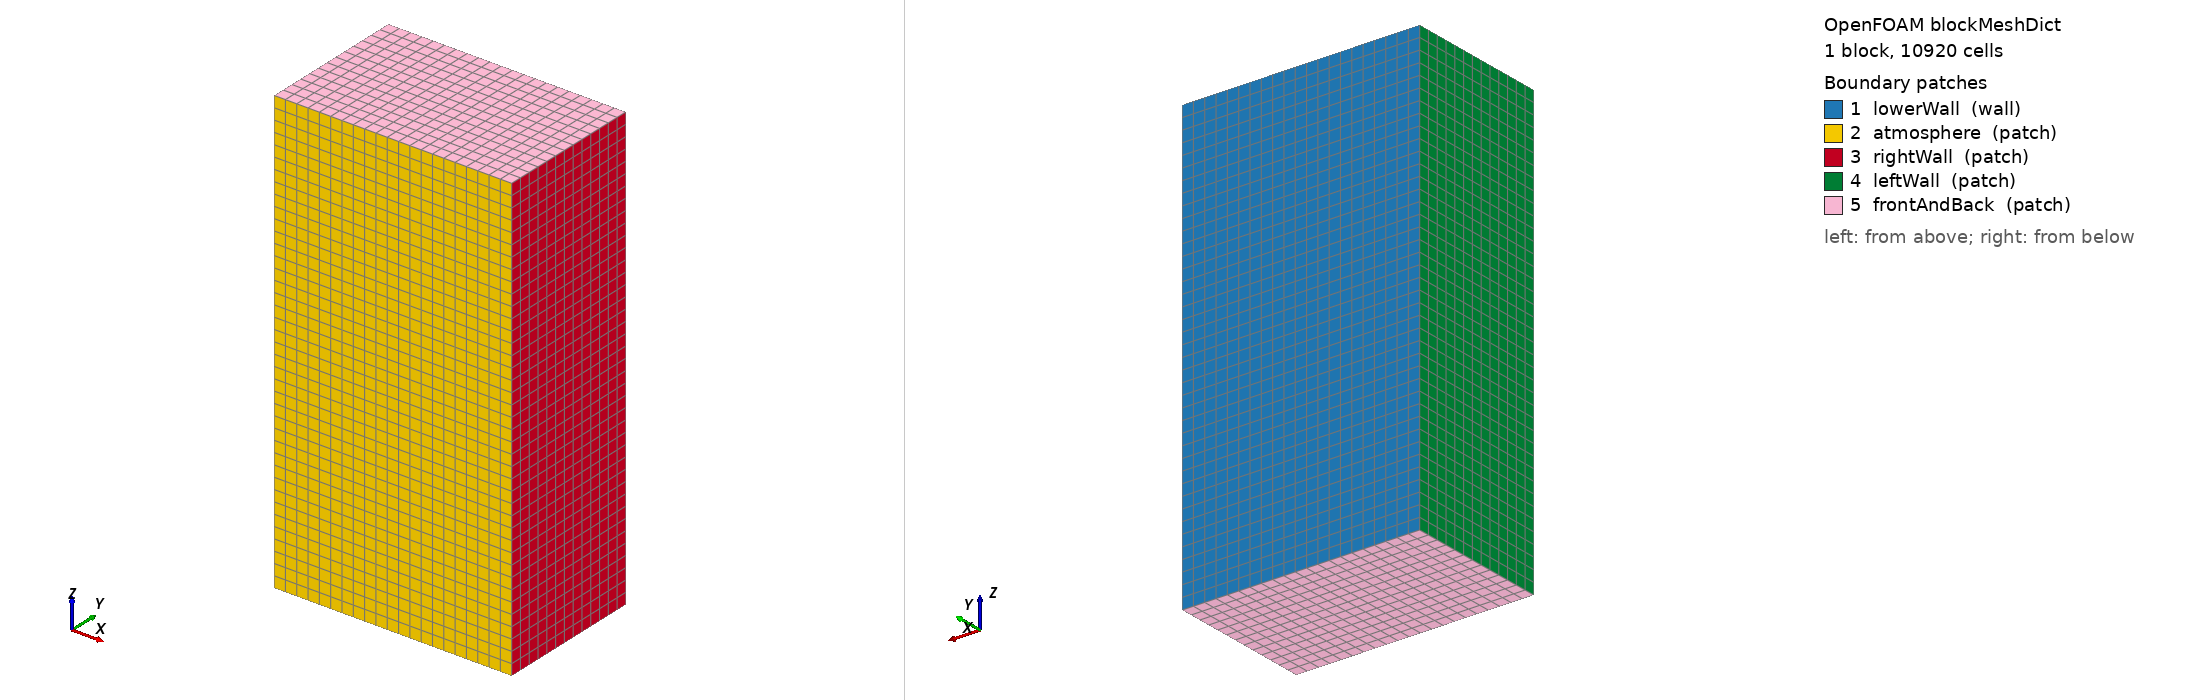

OpenFOAM case: the mesh blockMesh builds from blockMeshDict, 1 block(s), 10920 cells. Boundary patches (legend numbers): 1 lowerWall (wall), 2 atmosphere (patch), 3 rightWall (patch), 4 leftWall (patch), 5 frontAndBack (patch). Left view from above one corner, right view from below the opposite corner. Boundary conditions: 0 field file(s) under 0/; 0 of 5 drawn patches have an entry in a shipped field file.

=== system/blockMeshDict ===
/*--------------------------------*- C++ -*----------------------------------*\
| =========                 |                                                 |
| \\       /  F ield        | OpenFOAM: The Open Source CFD Toolbox           |
|  \\     /   O peration    | Version:  v2506                                 |
|   \\   /    A nd          | Website:  www.OpenFOAM.com                      |
|    \\/      M anipulation |                                                 |
\*---------------------------------------------------------------------------*/
FoamFile
{
    version     2.0;
    format      ascii;
    class       dictionary;
    object      blockMeshDict;
}
// * * * * * * * * * * * * * * * * * * * * * * * * * * * * * * * * * * * * * //

convertToMeters 1.0;

// CW single-track 316L bareplate calibration (Hofmann 2026).
// P=200W, v=900mm/s, d_laser=0.05mm. Target: depth~94um, width~115um.
// x=cross-track, y=depth (y=0=top/atmosphere), z=scan direction.
// Base ~24 um; 2-level AMR → ~6 um near melt pool.
//   x: 0.512 mm  (21 cells — ~24.38 um cell size)
//   y: 0.320 mm  (13 cells — ~24.61 um cell size)
//   z: 0.960 mm  (40 cells — 24.00 um cell size)

vertices
(
    (0         0         0        )  // 0
    (0.512e-3  0         0        )  // 1
    (0.512e-3  0.320e-3  0        )  // 2
    (0         0.320e-3  0        )  // 3
    (0         0         0.960e-3 )  // 4
    (0.512e-3  0         0.960e-3 )  // 5
    (0.512e-3  0.320e-3  0.960e-3 )  // 6
    (0         0.320e-3  0.960e-3 )  // 7
);

blocks
(
    hex (0 1 2 3 4 5 6 7) (21 13 40) simpleGrading (1 1 1)
);

edges
(
);

boundary
(
    lowerWall
    {
        type wall;
        faces
        (
            (3 7 6 2)
        );
    }

    atmosphere
    {
        type patch;
        faces
        (
            (1 5 4 0)
        );
    }

    rightWall
    {
        type patch;
        faces
        (
            (1 2 6 5)
        );
    }

    leftWall
    {
        type patch;
        faces
        (
            (0 4 7 3)
        );
    }

    frontAndBack
    {
        type patch;
        faces
        (
            (0 3 2 1)
            (5 6 7 4)
        );
    }
);

mergePatchPairs
(
);

// ************************************************************************* //
